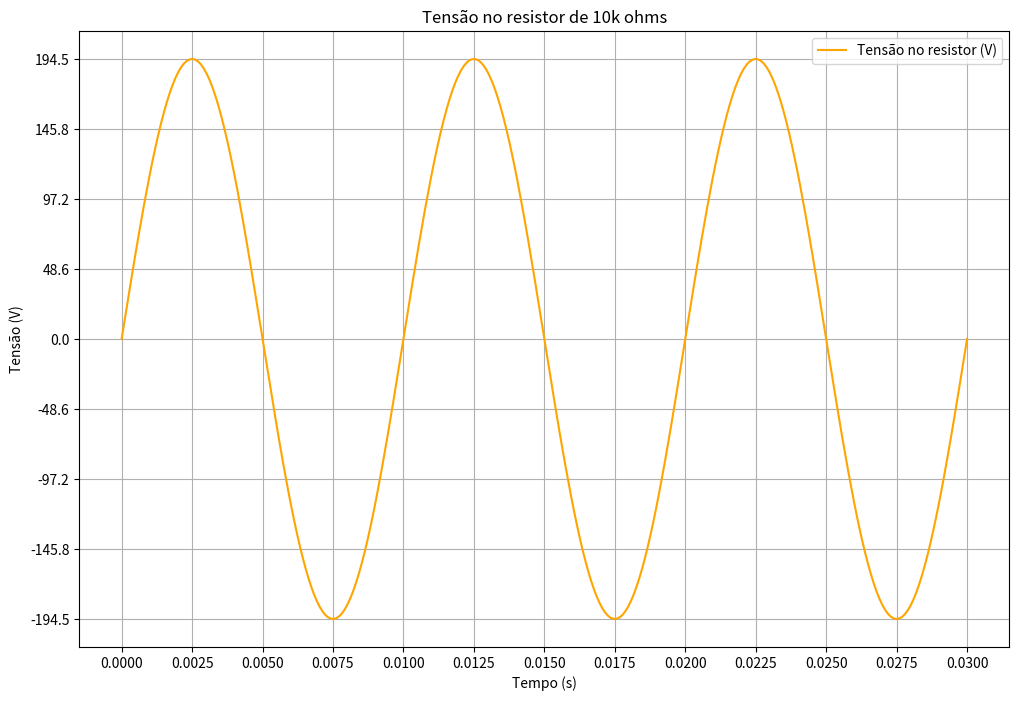
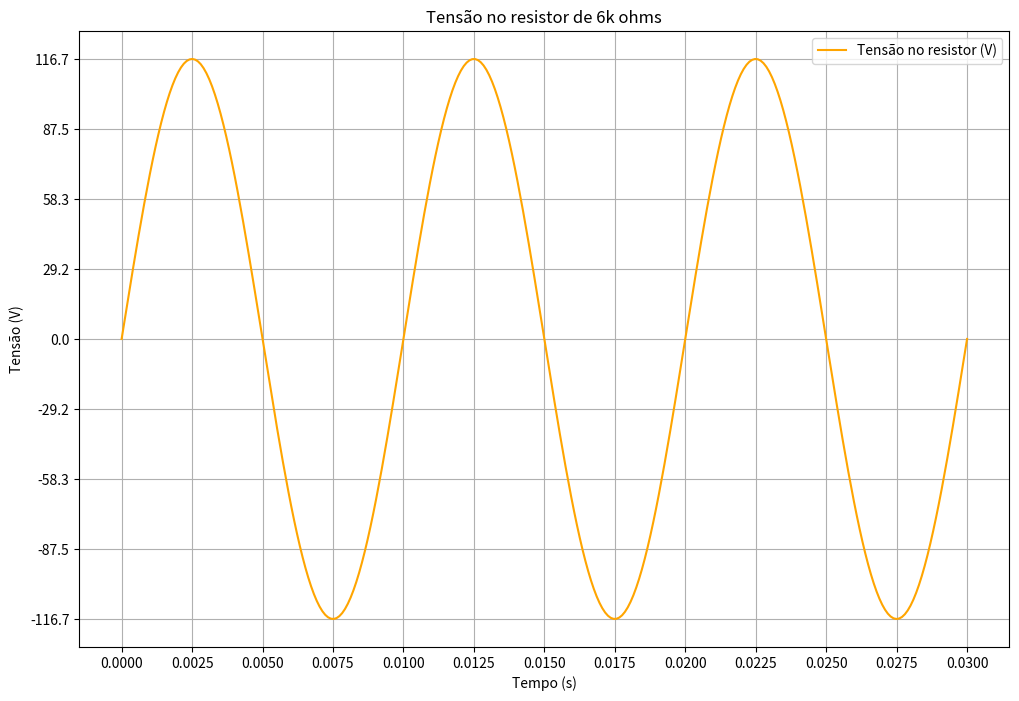

Generate these figures, in order, with matplotlib:
# Exercicio da tensão de resistores em série com uma CA

import matplotlib.pyplot as plt
import numpy as np

vrms = 220
freq = 100
per = 1/freq
quarto_de_per = per/4
vpico = vrms*np.sqrt(2) # valor pico

tempo = np.linspace(0,3*per,300)

v_fonte = vpico*np.sin(2*np.pi*freq*tempo) # valor da fonte

# definindo resistência
r1 = 10000
r2 = 6000 
resist_equivalente = r1+r2

i = v_fonte/resist_equivalente # corrente
i_pico = vpico/resist_equivalente # corrente pico

#Tensões
v1 = r1 * i
v2 = r2 * i 

# Tensões pico
vp_r1 = r1*i_pico
vp_r2 = r2*i_pico


#plotando gráfico 1 (10k ohms)
plt.figure(1, figsize=(12, 8))
plt.plot(tempo, v1, label="Tensão no resistor (V)", color="orange")
plt.title("Tensão no resistor de 10k ohms")
plt.xlabel("Tempo (s)")
plt.ylabel("Tensão (V)")
plt.grid(True)
plt.xticks(np.arange(0, tempo[-1] + quarto_de_per, quarto_de_per))
plt.yticks(np.arange(-vp_r1, vp_r1 + 1, vp_r1 / 4))
plt.legend()

#plotando gráfico 2 (6k ohms)
plt.figure(2, figsize=(12, 8))
plt.plot(tempo, v2, label="Tensão no resistor (V)", color="orange", )
plt.title("Tensão no resistor de 6k ohms")
plt.xlabel("Tempo (s)")
plt.ylabel("Tensão (V)")
plt.grid(True)
plt.xticks(np.arange(0, tempo[-1] + quarto_de_per, quarto_de_per))
plt.yticks(np.arange(-vp_r2, vp_r2 + 1, vp_r2 / 4))
plt.legend()


plt.show()
